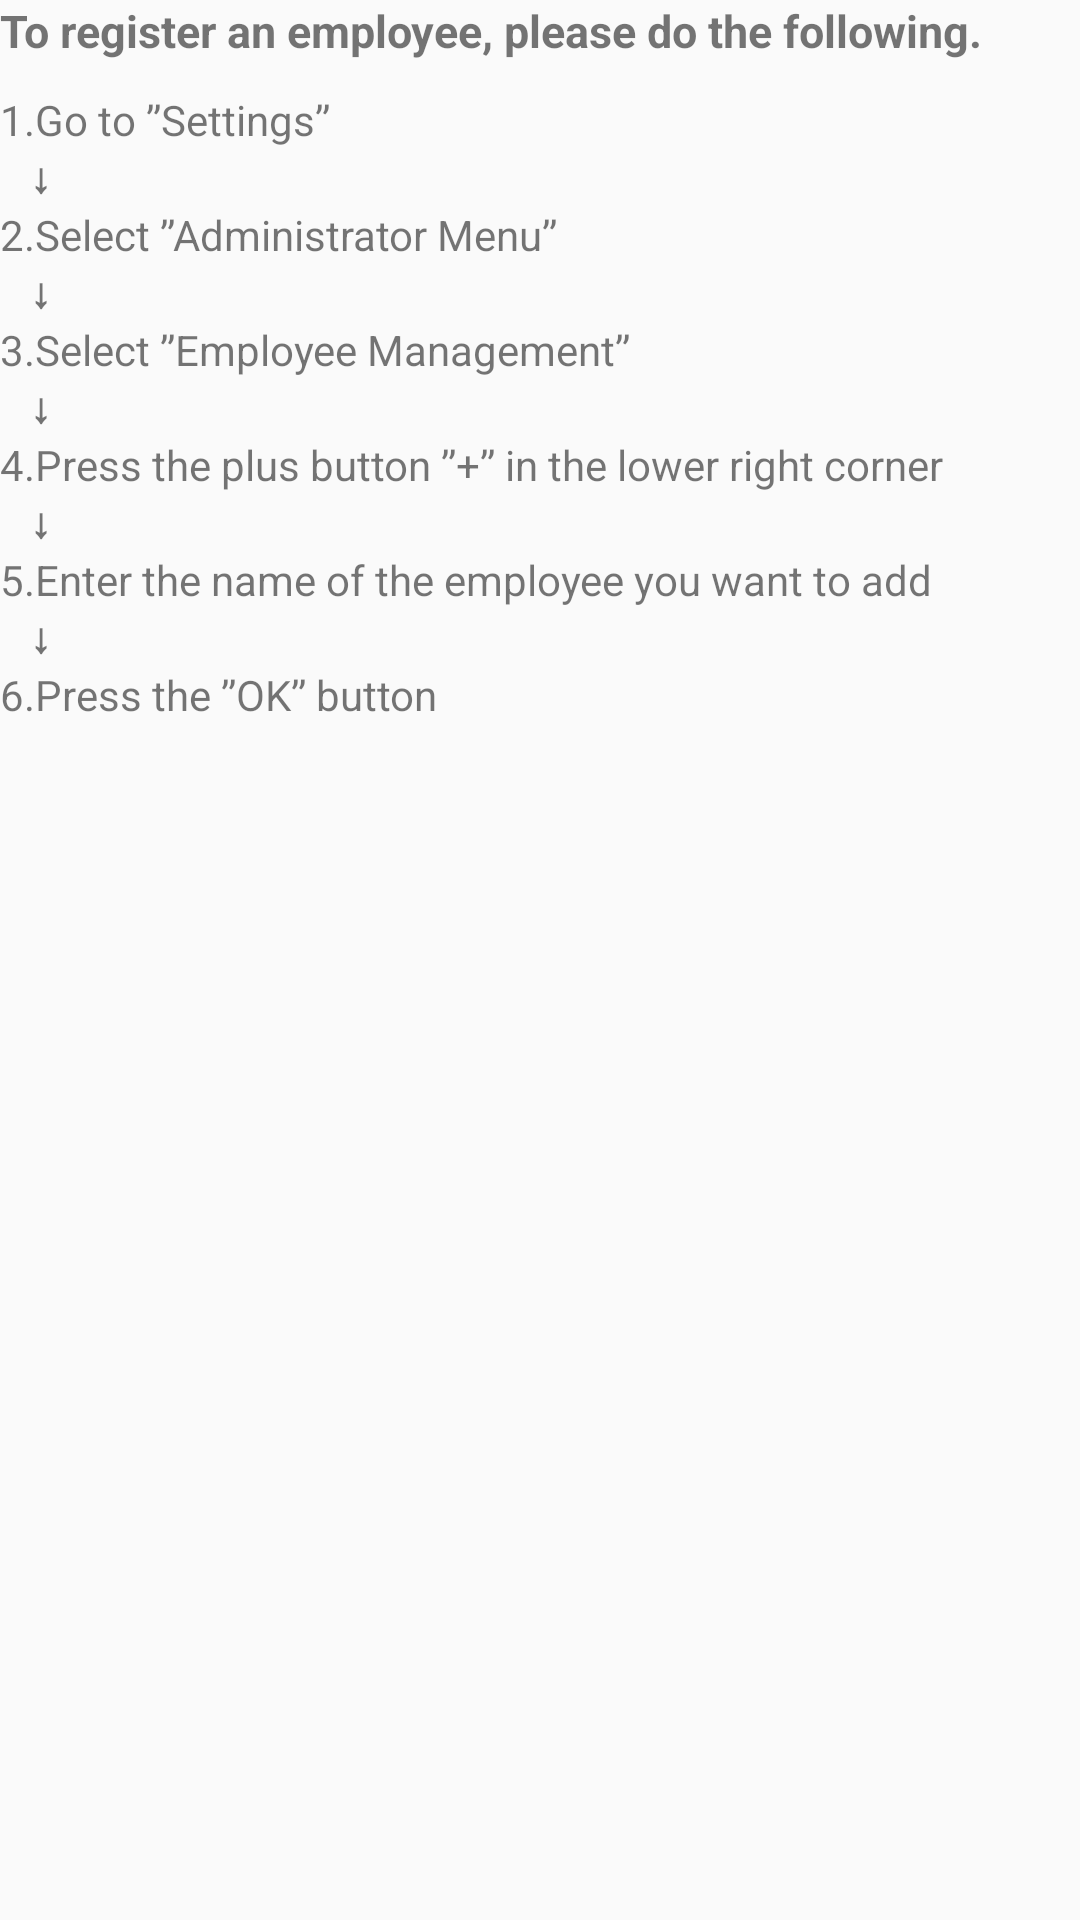

Produce the Android XML layout that renders to this screen, including the resource entries it uses.
<!-- AndroidManifest.xml: application theme AppTheme -->
<!-- res/layout/activity_guide0.xml -->
<?xml version="1.0" encoding="utf-8"?>

<LinearLayout xmlns:android="http://schemas.android.com/apk/res/android"
    xmlns:tools="http://schemas.android.com/tools"
    android:layout_width="match_parent"
    android:layout_height="match_parent"
    android:orientation="vertical"
    android:layout_margin="15dp"
    tools:context=".GuideActivity">

    <TextView
        android:layout_width="match_parent"
        android:layout_height="wrap_content"
        android:text="@string/g0_a_label_0"
        android:textSize="15sp"
        android:textStyle="bold"
        android:layout_marginBottom="10dp"/>

    <TextView
        android:layout_width="match_parent"
        android:layout_height="wrap_content"
        android:text="@string/g0_a_label_1"/>
    <TextView
        android:layout_width="match_parent"
        android:layout_height="wrap_content"
        android:text="@string/label_arrow"
        android:textStyle="bold"
        android:paddingStart="10dp"
        android:paddingEnd="10dp"/>
    <TextView
        android:layout_width="match_parent"
        android:layout_height="wrap_content"
        android:text="@string/g0_a_label_2"/>
    <TextView
        android:layout_width="match_parent"
        android:layout_height="wrap_content"
        android:text="@string/label_arrow"
        android:textStyle="bold"
        android:paddingStart="10dp"
        android:paddingEnd="10dp"/>
    <TextView
        android:layout_width="match_parent"
        android:layout_height="wrap_content"
        android:text="@string/g0_a_label_3"/>
    <TextView
        android:layout_width="match_parent"
        android:layout_height="wrap_content"
        android:text="@string/label_arrow"
        android:textStyle="bold"
        android:paddingStart="10dp"
        android:paddingEnd="10dp"/>
    <TextView
        android:layout_width="match_parent"
        android:layout_height="wrap_content"
        android:text="@string/g0_a_label_4"/>
    <TextView
        android:layout_width="match_parent"
        android:layout_height="wrap_content"
        android:text="@string/label_arrow"
        android:textStyle="bold"
        android:paddingStart="10dp"
        android:paddingEnd="10dp"/>
    <TextView
        android:layout_width="match_parent"
        android:layout_height="wrap_content"
        android:text="@string/g0_a_label_5"/>
    <TextView
        android:layout_width="match_parent"
        android:layout_height="wrap_content"
        android:text="@string/label_arrow"
        android:textStyle="bold"
        android:paddingStart="10dp"
        android:paddingEnd="10dp"/>
    <TextView
        android:layout_width="match_parent"
        android:layout_height="wrap_content"
        android:text="@string/g0_a_label_6"/>
</LinearLayout>
<!-- resources referenced by this layout -->
<resources>
  <string name="g0_a_label_0">To register an employee, please do the following.</string>
  <string name="g0_a_label_1">1.Go to ”Settings”</string>
  <string name="g0_a_label_2">2.Select ”Administrator Menu”</string>
  <string name="g0_a_label_3">3.Select ”Employee Management”</string>
  <string name="g0_a_label_4">4.Press the plus button ”+” in the lower right corner</string>
  <string name="g0_a_label_5">5.Enter the name of the employee you want to add</string>
  <string name="g0_a_label_6">6.Press the ”OK” button</string>
  <string name="label_arrow">↓</string>
  <style name="AppTheme" parent="Theme.AppCompat.Light.DarkActionBar">
  
          
          <item name="colorPrimary">@color/light_blue</item>
          <item name="colorPrimaryDark">@color/black</item>
          <item name="colorAccent">@color/light_blue</item>
      </style>
  <color name="light_blue">#4285F4</color>
  <color name="black">#FF000000</color>
</resources>
